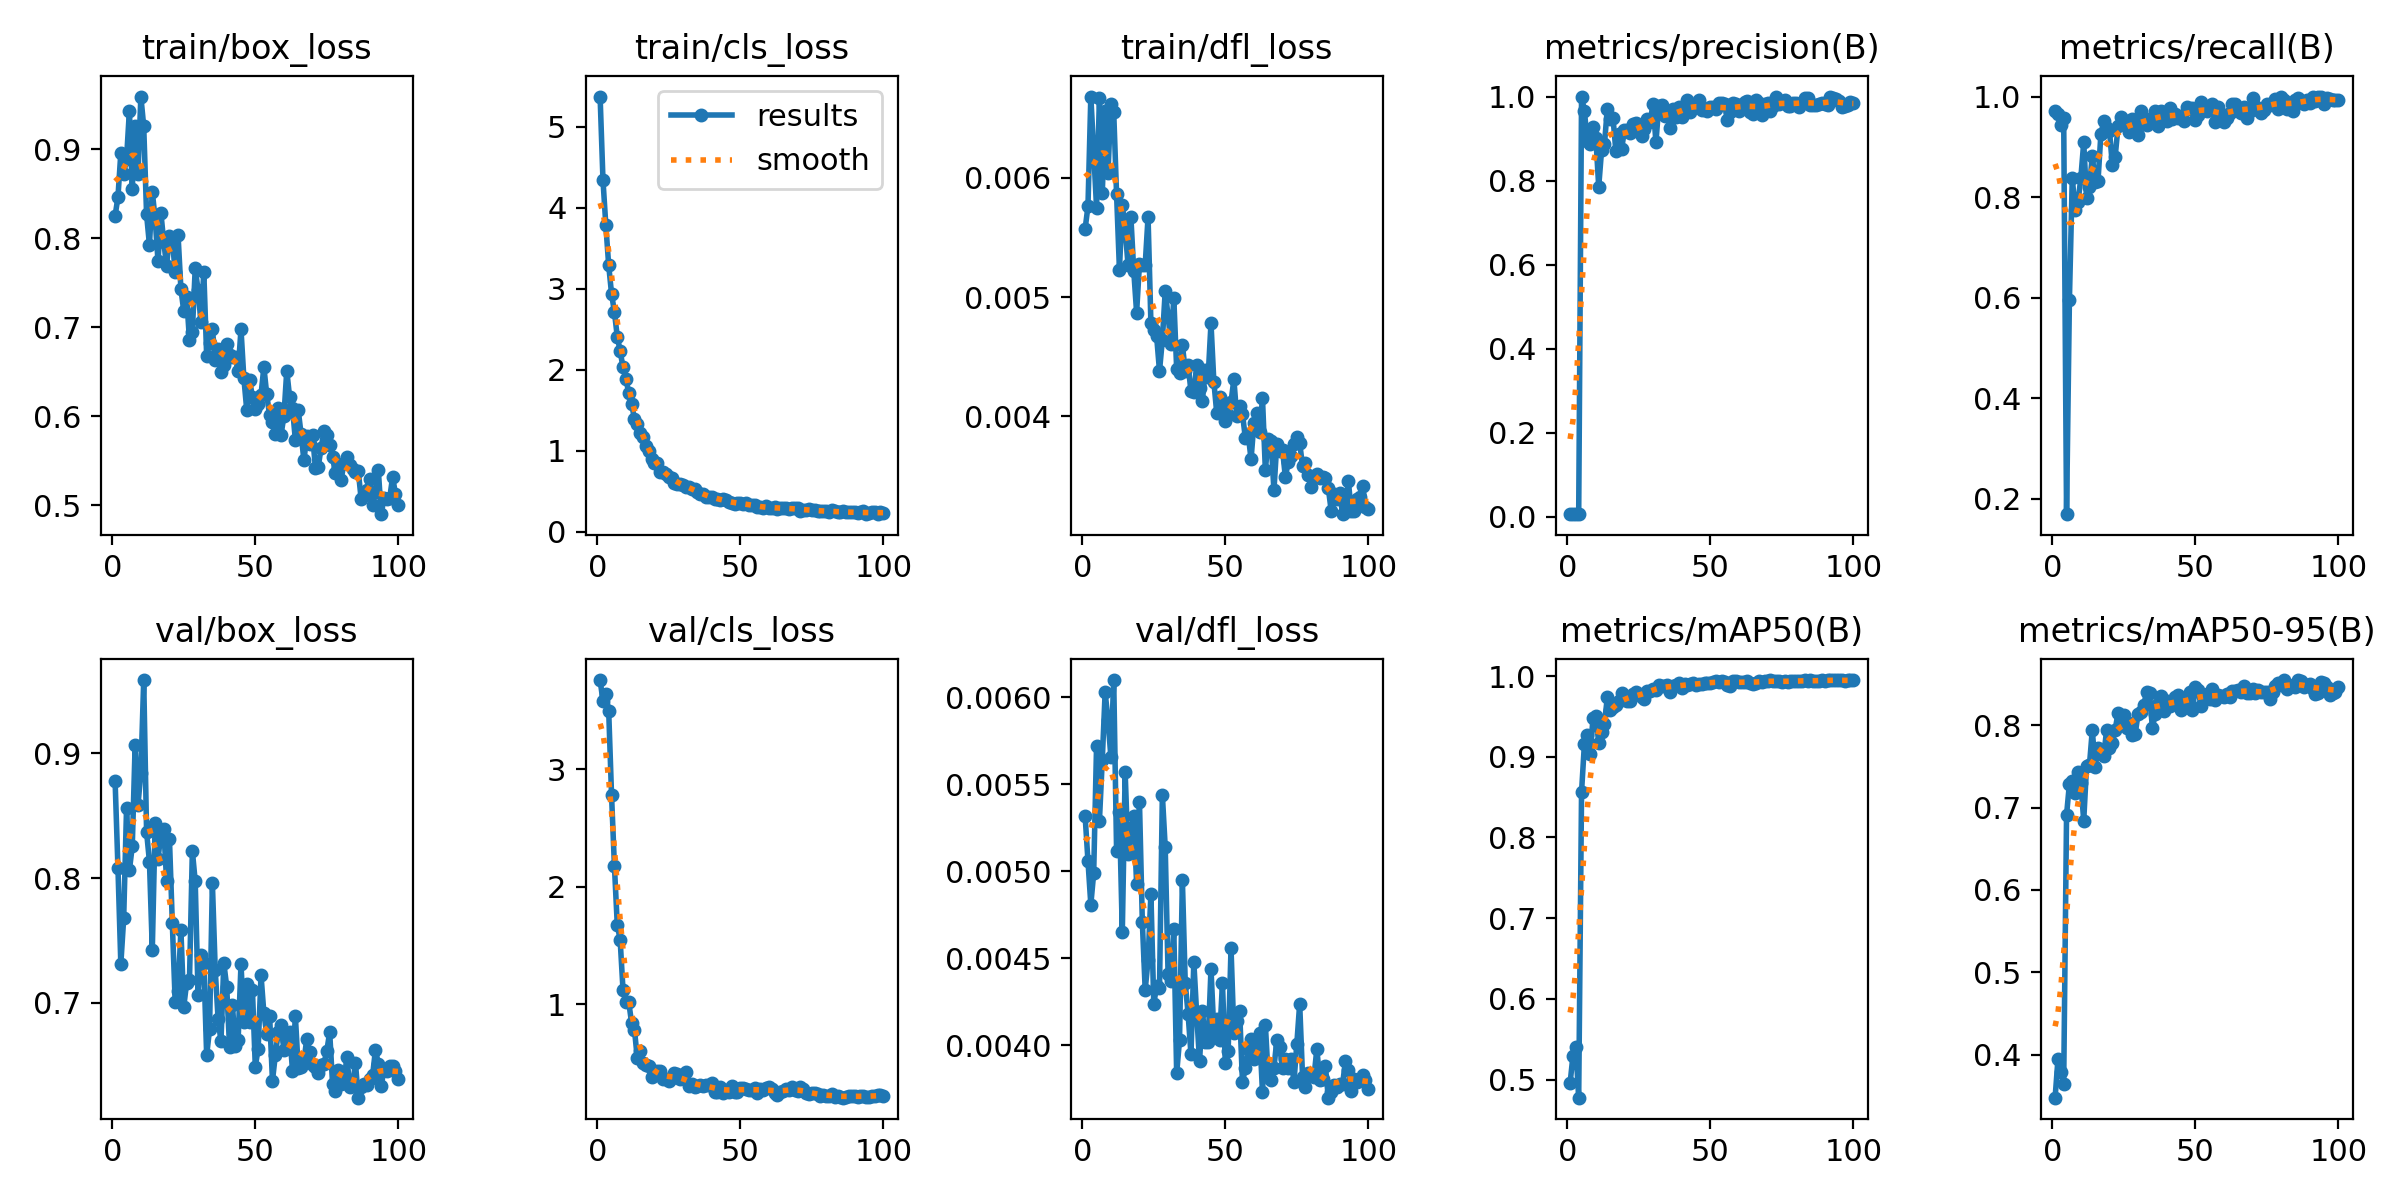

Values plotted in this chart, from the file beside it:
epoch, time, train/box_loss, train/cls_loss, train/dfl_loss, metrics/precision(B), metrics/recall(B), metrics/mAP50(B), metrics/mAP50-95(B), val/box_loss, val/cls_loss, val/dfl_loss, lr/pg0, lr/pg1, lr/pg2
1, 2.443, 0.8254, 5.375, 0.00557, 0.00723, 0.9718, 0.4956, 0.3478, 0.8778, 3.757, 0.00532, 0.00025, 0.00025, 0.00025
2, 3.971, 0.8466, 4.346, 0.00576, 0.00654, 0.9648, 0.5296, 0.3947, 0.8078, 3.578, 0.00506, 0.0005117, 0.0005117, 0.0005117
3, 5.5, 0.8963, 3.786, 0.00668, 0.00634, 0.9437, 0.5405, 0.3784, 0.7312, 3.637, 0.00481, 0.000768, 0.000768, 0.000768
4, 6.967, 0.8721, 3.291, 0.00622, 0.00631, 0.9577, 0.4775, 0.3649, 0.7678, 3.496, 0.00499, 0.001019, 0.001019, 0.001019
5, 8.431, 0.8898, 2.94, 0.00575, 1, 0.1688, 0.8565, 0.691, 0.8563, 2.777, 0.00572, 0.001265, 0.001265, 0.001265
6, 9.904, 0.9437, 2.716, 0.00667, 0.9652, 0.5949, 0.9161, 0.7287, 0.8064, 2.177, 0.00529, 0.001505, 0.001505, 0.001505
7, 11.48, 0.8555, 2.409, 0.00587, 0.8946, 0.838, 0.9265, 0.732, 0.8257, 1.675, 0.00564, 0.001568, 0.001568, 0.001568
8, 12.94, 0.9268, 2.235, 0.00656, 0.8862, 0.7743, 0.904, 0.7171, 0.9069, 1.55, 0.00603, 0.001551, 0.001551, 0.001551
9, 14.38, 0.8722, 2.03, 0.00604, 0.9265, 0.7895, 0.9475, 0.7435, 0.8589, 1.123, 0.00587, 0.001535, 0.001535, 0.001535
10, 15.85, 0.9595, 1.891, 0.00662, 0.9015, 0.8383, 0.9507, 0.7295, 0.8845, 1.018, 0.00566, 0.001518, 0.001518, 0.001518
11, 17.28, 0.9261, 1.718, 0.00655, 0.7856, 0.9086, 0.9169, 0.6841, 0.9589, 1.02, 0.0061, 0.001502, 0.001502, 0.001502
12, 18.81, 0.8269, 1.579, 0.00586, 0.8721, 0.7978, 0.9305, 0.7506, 0.8371, 0.8424, 0.00512, 0.001485, 0.001485, 0.001485
13, 20.27, 0.7928, 1.398, 0.00523, 0.886, 0.8197, 0.9406, 0.7514, 0.8134, 0.7848, 0.00534, 0.001469, 0.001469, 0.001469
14, 21.74, 0.8525, 1.337, 0.00577, 0.9705, 0.8821, 0.9735, 0.7941, 0.7427, 0.5401, 0.00465, 0.001452, 0.001452, 0.001452
15, 23.21, 0.8219, 1.225, 0.00557, 0.9477, 0.8298, 0.958, 0.7494, 0.8444, 0.6056, 0.00557, 0.001436, 0.001436, 0.001436
16, 24.67, 0.7742, 1.167, 0.00527, 0.9486, 0.8323, 0.9615, 0.7728, 0.8151, 0.4993, 0.0051, 0.001419, 0.001419, 0.001419
17, 26.12, 0.8287, 1.062, 0.00567, 0.8695, 0.9253, 0.9641, 0.7645, 0.8363, 0.4838, 0.00523, 0.001403, 0.001403, 0.001403
18, 27.65, 0.796, 0.997, 0.00522, 0.9116, 0.9509, 0.9689, 0.7632, 0.8398, 0.4734, 0.00532, 0.001386, 0.001386, 0.001386
19, 29.09, 0.7693, 0.8947, 0.00487, 0.8748, 0.9367, 0.9787, 0.7938, 0.7981, 0.3852, 0.00493, 0.00137, 0.00137, 0.00137
20, 30.52, 0.8032, 0.8486, 0.00528, 0.9201, 0.9321, 0.9725, 0.7727, 0.831, 0.4103, 0.0054, 0.001353, 0.001353, 0.001353
21, 31.94, 0.7988, 0.8508, 0.00527, 0.9193, 0.8646, 0.9685, 0.7786, 0.7638, 0.4311, 0.00471, 0.001337, 0.001337, 0.001337
22, 33.38, 0.7621, 0.7376, 0.00527, 0.9125, 0.8805, 0.9695, 0.7947, 0.7006, 0.4317, 0.00432, 0.00132, 0.00132, 0.00132
23, 34.93, 0.8037, 0.7369, 0.00567, 0.9351, 0.9408, 0.9778, 0.815, 0.7098, 0.3623, 0.00449, 0.001304, 0.001304, 0.001304
24, 36.38, 0.7432, 0.7083, 0.00478, 0.937, 0.9593, 0.9808, 0.8022, 0.7584, 0.3645, 0.00487, 0.001287, 0.001287, 0.001287
25, 37.82, 0.7181, 0.6718, 0.00472, 0.9159, 0.9498, 0.9779, 0.8125, 0.697, 0.3461, 0.00424, 0.001271, 0.001271, 0.001271
26, 39.26, 0.7342, 0.6622, 0.00467, 0.9066, 0.9507, 0.9734, 0.7965, 0.7161, 0.3757, 0.00434, 0.001254, 0.001254, 0.001254
27, 40.68, 0.6853, 0.6066, 0.00438, 0.9219, 0.9298, 0.972, 0.8032, 0.7187, 0.4173, 0.00433, 0.001238, 0.001238, 0.001238
28, 42.1, 0.6952, 0.5959, 0.00464, 0.9459, 0.9551, 0.9815, 0.7876, 0.8219, 0.407, 0.00544, 0.001221, 0.001221, 0.001221
29, 43.65, 0.7662, 0.5921, 0.00505, 0.9405, 0.9367, 0.982, 0.7893, 0.7975, 0.3634, 0.00514, 0.001205, 0.001205, 0.001205
30, 45.07, 0.7418, 0.5841, 0.00484, 0.9832, 0.9239, 0.9838, 0.8139, 0.706, 0.3758, 0.00441, 0.001188, 0.001188, 0.001188
31, 46.52, 0.7056, 0.558, 0.00461, 0.8911, 0.9722, 0.9833, 0.8155, 0.7386, 0.426, 0.00437, 0.001172, 0.001172, 0.001172
32, 47.98, 0.7625, 0.5536, 0.00499, 0.9787, 0.9578, 0.9886, 0.8248, 0.7318, 0.3044, 0.00467, 0.001155, 0.001155, 0.001155
33, 49.42, 0.6681, 0.5245, 0.0044, 0.9801, 0.9425, 0.9874, 0.8405, 0.658, 0.3178, 0.00384, 0.001139, 0.001139, 0.001139
34, 50.86, 0.6828, 0.5255, 0.00436, 0.9531, 0.9507, 0.9878, 0.8387, 0.6787, 0.2921, 0.00403, 0.001122, 0.001122, 0.001122
35, 52.41, 0.6982, 0.4926, 0.0046, 0.9644, 0.9561, 0.9888, 0.7969, 0.796, 0.3062, 0.00495, 0.001106, 0.001106, 0.001106
36, 53.84, 0.6635, 0.4698, 0.00438, 0.9246, 0.971, 0.9798, 0.8135, 0.7262, 0.3171, 0.00436, 0.001089, 0.001089, 0.001089
37, 55.26, 0.6752, 0.472, 0.00443, 0.9701, 0.9409, 0.9879, 0.8254, 0.687, 0.3004, 0.00418, 0.001073, 0.001073, 0.001073
38, 56.67, 0.6497, 0.4347, 0.00421, 0.9522, 0.9716, 0.9886, 0.8357, 0.6692, 0.3171, 0.00395, 0.001056, 0.001056, 0.001056
39, 58.09, 0.6581, 0.4297, 0.0042, 0.9759, 0.9648, 0.9909, 0.8174, 0.732, 0.3121, 0.00448, 0.00104, 0.00104, 0.00104
40, 59.65, 0.6813, 0.4338, 0.00443, 0.951, 0.9506, 0.9852, 0.8296, 0.7132, 0.3291, 0.00418, 0.001023, 0.001023, 0.001023
41, 61.08, 0.6693, 0.4044, 0.00424, 0.9731, 0.978, 0.9897, 0.8237, 0.6647, 0.256, 0.00391, 0.001007, 0.001007, 0.001007
42, 62.5, 0.6667, 0.4104, 0.00413, 0.991, 0.9563, 0.9888, 0.8263, 0.6986, 0.2552, 0.0042, 0.0009904, 0.0009904, 0.0009904
43, 63.91, 0.6662, 0.3987, 0.00439, 0.9637, 0.9649, 0.9897, 0.8344, 0.6658, 0.298, 0.00402, 0.0009739, 0.0009739, 0.0009739
44, 65.32, 0.6507, 0.4035, 0.00433, 0.9779, 0.9577, 0.9912, 0.8366, 0.6704, 0.2445, 0.00402, 0.0009574, 0.0009574, 0.0009574
45, 66.84, 0.6979, 0.3884, 0.00478, 0.9829, 0.9609, 0.9889, 0.8182, 0.731, 0.2674, 0.00444, 0.0009409, 0.0009409, 0.0009409
46, 68.26, 0.6431, 0.3662, 0.00429, 0.9907, 0.9507, 0.9907, 0.8264, 0.6849, 0.2529, 0.00408, 0.0009244, 0.0009244, 0.0009244
47, 69.67, 0.6075, 0.3543, 0.00403, 0.9674, 0.9789, 0.99, 0.8253, 0.7151, 0.3079, 0.00415, 0.0009078, 0.0009078, 0.0009078
48, 71.08, 0.641, 0.3393, 0.00416, 0.9714, 0.9758, 0.9915, 0.8407, 0.6848, 0.2505, 0.00403, 0.0008913, 0.0008913, 0.0008913
49, 72.51, 0.6217, 0.3605, 0.0041, 0.9653, 0.9776, 0.9915, 0.818, 0.7102, 0.2568, 0.00436, 0.0008748, 0.0008748, 0.0008748
50, 74.03, 0.6085, 0.3531, 0.00396, 0.9761, 0.9536, 0.9914, 0.8466, 0.649, 0.2858, 0.0039, 0.0008583, 0.0008583, 0.0008583
51, 75.46, 0.6134, 0.3389, 0.00401, 0.9758, 0.9628, 0.9929, 0.8425, 0.6634, 0.2914, 0.00397, 0.0008418, 0.0008418, 0.0008418
52, 76.88, 0.6243, 0.3598, 0.00412, 0.9709, 0.9891, 0.9936, 0.8231, 0.7223, 0.2753, 0.00456, 0.0008253, 0.0008253, 0.0008253
53, 78.29, 0.6554, 0.3287, 0.00431, 0.9837, 0.9789, 0.9928, 0.8349, 0.6917, 0.2684, 0.00407, 0.0008088, 0.0008088, 0.0008088
54, 79.69, 0.6245, 0.3358, 0.004, 0.9841, 0.9718, 0.9936, 0.8378, 0.6747, 0.2671, 0.00414, 0.0007923, 0.0007923, 0.0007923
55, 81.11, 0.6012, 0.3265, 0.00409, 0.9825, 0.9764, 0.9924, 0.8323, 0.6898, 0.2835, 0.0042, 0.0007758, 0.0007758, 0.0007758
56, 82.63, 0.594, 0.3038, 0.00402, 0.9434, 0.9859, 0.989, 0.8444, 0.6376, 0.2473, 0.00379, 0.0007593, 0.0007593, 0.0007593
57, 84.05, 0.5803, 0.3103, 0.00382, 0.9639, 0.9494, 0.9876, 0.8305, 0.6581, 0.2804, 0.00387, 0.0007428, 0.0007428, 0.0007428
58, 85.46, 0.6095, 0.2933, 0.00385, 0.985, 0.979, 0.9938, 0.8362, 0.6763, 0.2674, 0.00398, 0.0007263, 0.0007263, 0.0007263
59, 86.88, 0.5792, 0.3148, 0.00364, 0.9813, 0.9649, 0.9936, 0.8357, 0.6825, 0.2839, 0.00404, 0.0007098, 0.0007098, 0.0007098
60, 88.3, 0.6002, 0.29, 0.00394, 0.9649, 0.9484, 0.992, 0.8343, 0.6625, 0.2987, 0.00392, 0.0006933, 0.0006933, 0.0006933
... 40 more rows
